Run: headless pygame with SDL's dummy video driver; simulated clock (each Clock.tick advances the game by its frame time, no real sleeping); random seed 0; keys injected as events and as key.get_pressed() state; no mouse input.
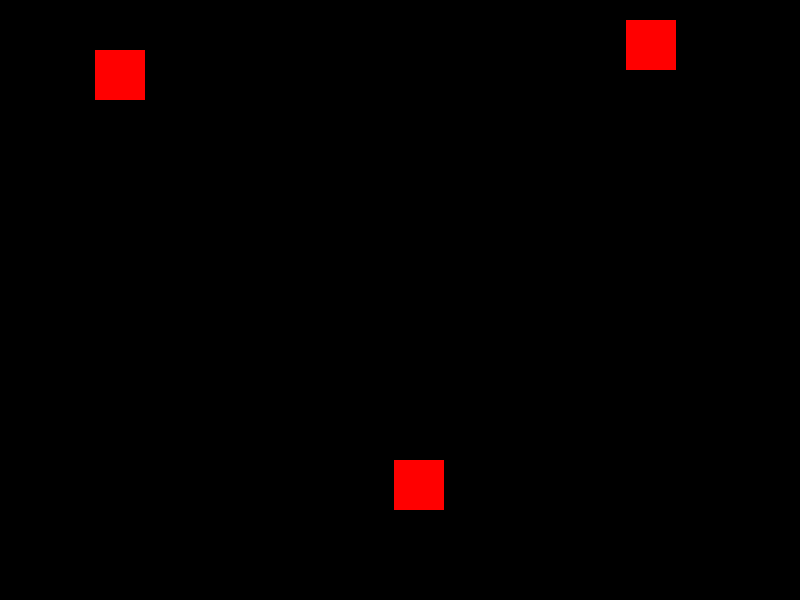
Frame 1 of 1 · flips 1–60 · no input (game ended)

The pygame program that drew these frames:

import pygame
import random

pygame.init()

# Настройки экрана
SCREEN_WIDTH = 800
SCREEN_HEIGHT = 600
screen = pygame.display.set_mode((SCREEN_WIDTH, SCREEN_HEIGHT))

# Цвета
WHITE = (255, 255, 255)
RED = (255, 0, 0)

# Настройки игры
player_size = 50
enemy_size = 50
player_pos = [SCREEN_WIDTH // 2, SCREEN_HEIGHT - 2 * player_size]
enemy_pos = [random.randint(0, SCREEN_WIDTH - enemy_size), 0]
enemy_list = [enemy_pos]
SPEED = 10

# Переменные игры
score = 0
game_over = False
clock = pygame.time.Clock()


# Класс игрока
class Player:
    def __init__(self, position):
        self.position = position

    def draw(self, screen):
        pygame.draw.rect(screen, WHITE, (self.position[0], self.position[1], player_size, player_size))


# Класс врага
class Enemy:
    def __init__(self, position):
        self.position = position

    def draw(self, screen):
        pygame.draw.rect(screen, RED, (self.position[0], self.position[1], enemy_size, enemy_size))


# Создаем объекты
player = Player(player_pos)


# Функция обновления позиции врагов
def update_enemy_positions(enemy_list, score):
    for idx, enemy_pos in enumerate(enemy_list):
        if enemy_pos[1] >= 0 and enemy_pos[1] < SCREEN_HEIGHT:
            enemy_pos[1] += SPEED
        else:
            enemy_list.pop(idx)
            score += 1
    return score


# Функция столкновения
def collision_check(enemy_list, player_pos):
    for enemy_pos in enemy_list:
        if detect_collision(enemy_pos, player_pos):
            return True
    return False


# Функция обнаружения столкновения
def detect_collision(player_pos, enemy_pos):
    p_x = player_pos[0]
    p_y = player_pos[1]

    e_x = enemy_pos[0]
    e_y = enemy_pos[1]

    if (e_x >= p_x and e_x < (p_x + player_size)) or (p_x >= e_x and p_x < (e_x + enemy_size)):
        if (e_y >= p_y and e_y < (p_y + player_size)) or (p_y >= e_y and p_y < (e_y + enemy_size)):
            return True
    return False


# Игровой цикл
while not game_over:

    for event in pygame.event.get():
        if event.type == pygame.QUIT:
            pygame.quit()

        if event.type == pygame.KEYDOWN:
            x = player.position[0]
            y = player.position[1]
            if event.key == pygame.K_LEFT:
                x -= player_size
            elif event.key == pygame.K_RIGHT:
                x += player_size

            player.position = [x, y]

    screen.fill((0, 0, 0))

    # Обновляем и рисуем врагов
    if len(enemy_list) < 10 and random.randint(0, 20) < 1:
        enemy_list.append([random.randint(0, SCREEN_WIDTH - enemy_size), 0])

    score = update_enemy_positions(enemy_list, score)
    for pos in enemy_list:
        enemy = Enemy(pos)
        enemy.draw(screen)

    # Столкновение
    if collision_check(enemy_list, player.position):
        game_over = True
        break

    player.draw(screen)

    pygame.display.update()

    clock.tick(30)

print("Score:", score)
pygame.quit()
